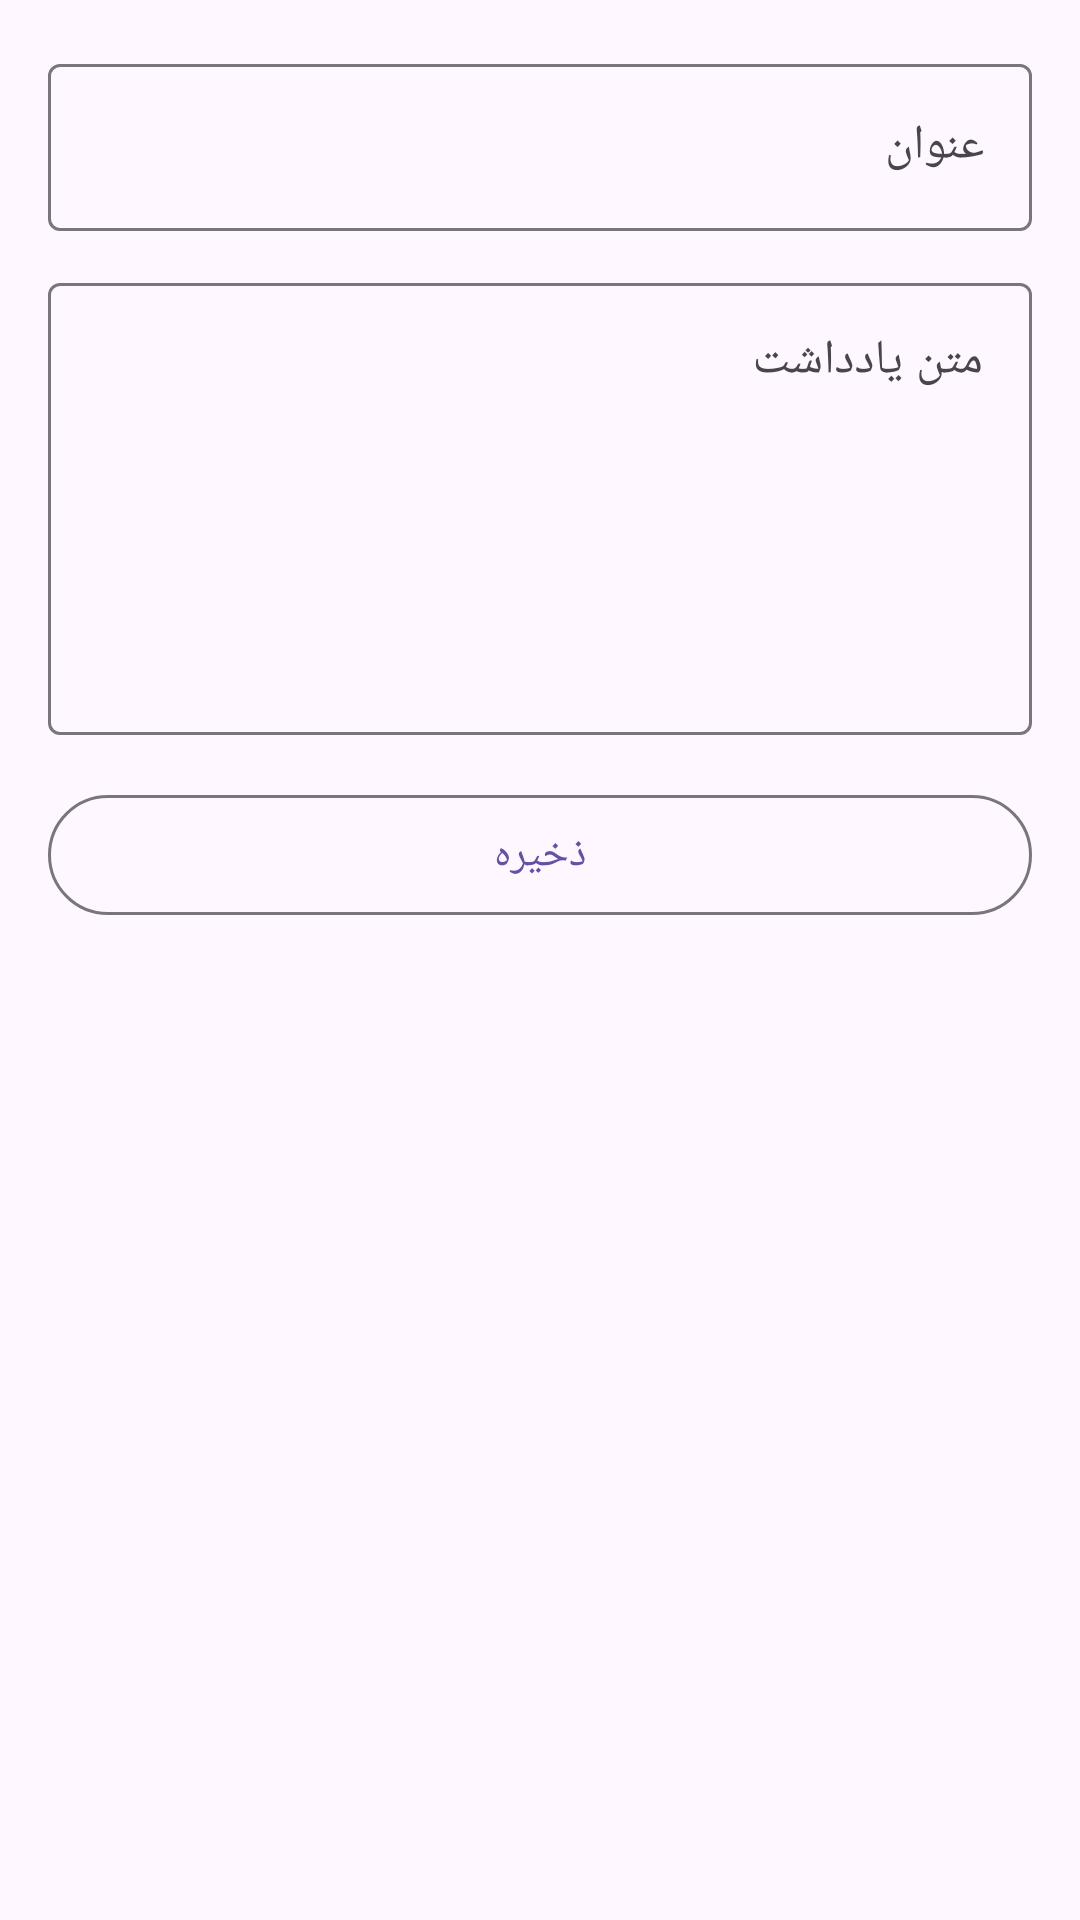

Reconstruct the res/layout file that produces this screen, plus the resources it refers to.
<!-- AndroidManifest.xml: application theme Theme.Material3.DayNight.NoActionBar -->
<!-- res/layout/activity_add_edit_note.xml -->
<?xml version="1.0" encoding="utf-8"?>
<ScrollView xmlns:android="http://schemas.android.com/apk/res/android"
    android:layout_width="match_parent"
    android:layout_height="match_parent">

    <LinearLayout
        android:padding="16dp"
        android:orientation="vertical"
        android:layout_width="match_parent"
        android:layout_height="wrap_content">

        <com.google.android.material.textfield.TextInputLayout
            android:layout_width="match_parent"
            android:layout_height="wrap_content">
            <com.google.android.material.textfield.TextInputEditText
                android:id="@+id/etTitle"
                android:hint="عنوان"
                android:maxLines="1"
                android:layout_width="match_parent"
                android:layout_height="wrap_content"/>
        </com.google.android.material.textfield.TextInputLayout>

        <com.google.android.material.textfield.TextInputLayout
            android:layout_width="match_parent"
            android:layout_height="wrap_content"
            android:layout_marginTop="12dp">
            <com.google.android.material.textfield.TextInputEditText
                android:id="@+id/etContent"
                android:hint="متن یادداشت"
                android:minLines="6"
                android:gravity="top"
                android:layout_width="match_parent"
                android:layout_height="wrap_content"/>
        </com.google.android.material.textfield.TextInputLayout>

        <com.google.android.material.button.MaterialButton
            android:id="@+id/btnSave"
            android:layout_width="match_parent"
            android:layout_height="wrap_content"
            android:text="ذخیره"
            style="?attr/materialButtonOutlinedStyle"
            android:layout_marginTop="16dp"/>
    </LinearLayout>
</ScrollView>
<!-- resources referenced by this layout -->
<resources>

</resources>
